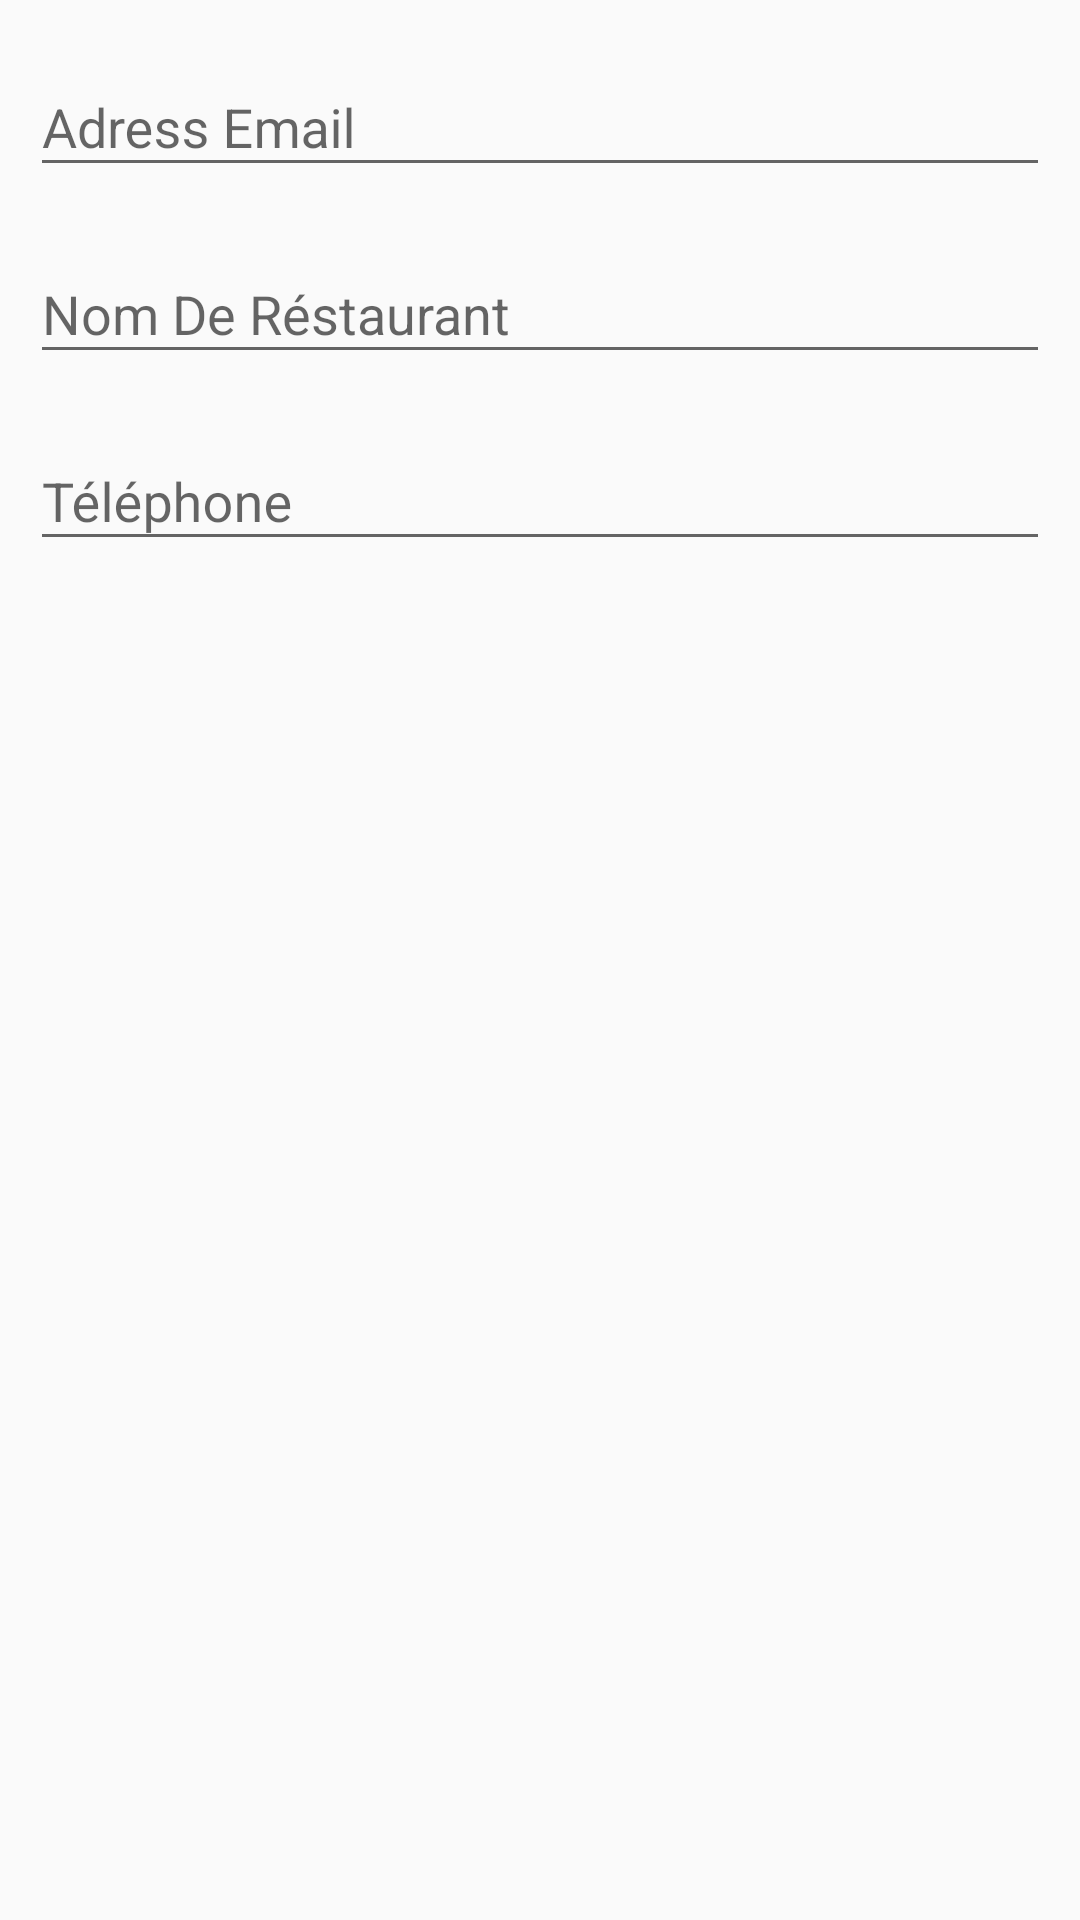

This screen was rendered from an Android layout file. Write that file and the resources it references.
<!-- AndroidManifest.xml: application theme AppTheme -->
<!-- res/layout/add_rest_form.xml -->
<?xml version="1.0" encoding="utf-8"?>
<LinearLayout xmlns:android="http://schemas.android.com/apk/res/android"
    android:layout_width="match_parent"
    android:layout_height="match_parent"
    android:orientation="vertical"
    android:padding="10dp">

    <com.google.android.material.textfield.TextInputLayout
        android:id="@+id/input_layout_name"
        android:layout_width="match_parent"
        android:layout_height="wrap_content"
        android:layout_marginBottom="10dp">

        <EditText
            android:id="@+id/inputEmail"
            android:layout_width="match_parent"
            android:layout_height="wrap_content"
            android:hint="@string/email"
            android:inputType="textEmailAddress" />

    </com.google.android.material.textfield.TextInputLayout>

    <com.google.android.material.textfield.TextInputLayout
        android:id="@+id/input_layout_rest_name"
        android:layout_width="match_parent"
        android:layout_height="wrap_content"
        android:layout_marginBottom="10dp">

        <EditText
            android:id="@+id/inputRestName"
            android:layout_width="match_parent"
            android:layout_height="wrap_content"
            android:hint="Nom De Réstaurant" />

    </com.google.android.material.textfield.TextInputLayout>

    <com.google.android.material.textfield.TextInputLayout
        android:id="@+id/input_layout_rest_phone"
        android:layout_width="match_parent"
        android:layout_height="wrap_content"
        android:layout_marginBottom="10dp">

        <EditText
            android:id="@+id/inputRestPhone"
            android:layout_width="match_parent"
            android:layout_height="wrap_content"
            android:ems="10"
            android:hint="Téléphone"
            android:inputType="phone" />


    </com.google.android.material.textfield.TextInputLayout>

</LinearLayout>
<!-- resources referenced by this layout -->
<resources>
  <string name="email">Adress Email</string>
  <style name="AppTheme" parent="Theme.AppCompat.Light">
          <item name="colorPrimary">@color/colorPrimary</item>
          <item name="colorPrimaryDark">@color/colorPrimaryDark</item>
          <item name="colorAccent">@color/colorAccent</item>
      </style>
  <color name="colorPrimary">#1b1b1b</color>
  <color name="colorPrimaryDark">#5C5B59</color>
  <color name="colorAccent">#676562</color>
</resources>
